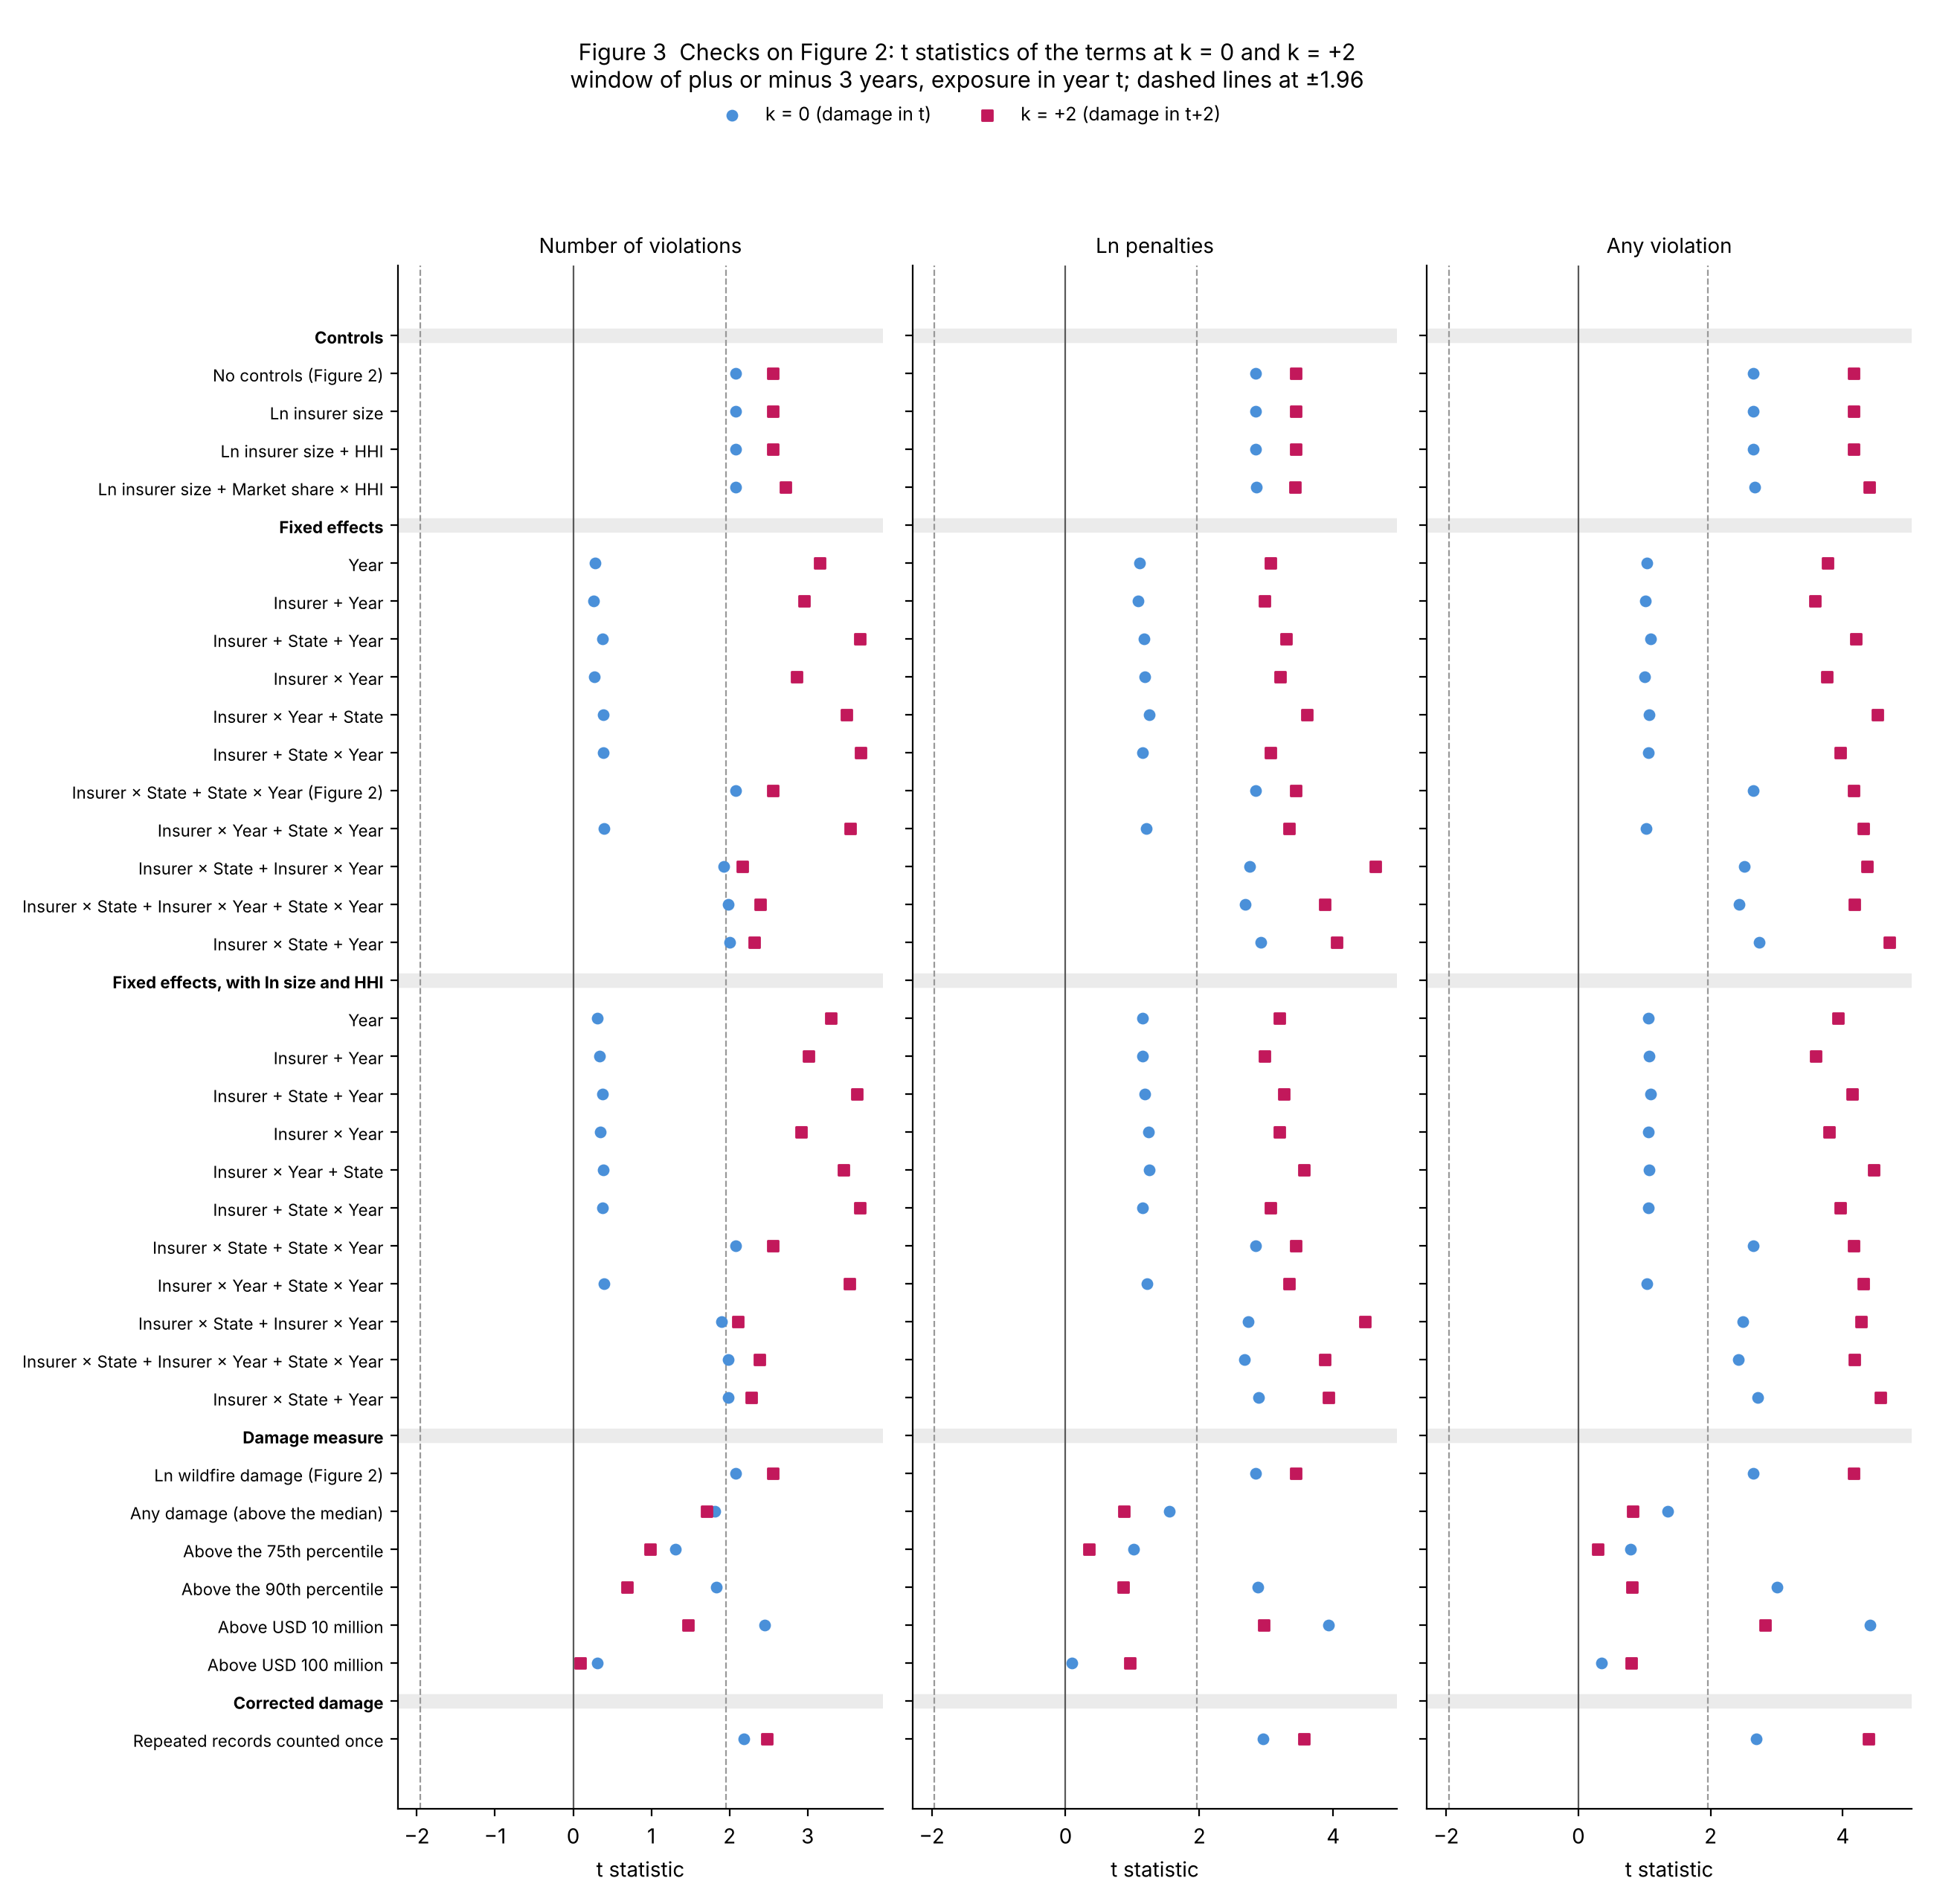

The table this chart was drawn from, first rows:
window, design, dv, N, years, k, term, b, se, p, lo, hi, cond, rank, n_terms, absorbed, check, variant, fe, damage, controls
3, current, count_f1, 9233, 2016-2021, -3.0, x_lag3, -0.1034, 0.1743, 0.5569, -0.4575, 0.2508, 3.364, 7.0, 7.0, , controls, No controls (Figure 2), F7, lndmg_fire, none
3, current, count_f1, 9233, 2016-2021, -2.0, x_lag2, 0.08197, 0.148, 0.5833, -0.2188, 0.3828, 3.364, 7.0, 7.0, , controls, No controls (Figure 2), F7, lndmg_fire, none
3, current, count_f1, 9233, 2016-2021, -1.0, x_lag1, -0.03009, 0.05789, 0.6066, -0.1477, 0.08756, 3.364, 7.0, 7.0, , controls, No controls (Figure 2), F7, lndmg_fire, none
3, current, count_f1, 9233, 2016-2021, 0.0, x_t, 0.1733, 0.0834, 0.04538, 0.003771, 0.3428, 3.364, 7.0, 7.0, , controls, No controls (Figure 2), F7, lndmg_fire, none
3, current, count_f1, 9233, 2016-2021, 1.0, x_lead1, -0.07653, 0.1238, 0.5407, -0.3282, 0.1752, 3.364, 7.0, 7.0, , controls, No controls (Figure 2), F7, lndmg_fire, none
3, current, count_f1, 9233, 2016-2021, 2.0, x_lead2, 0.1194, 0.04669, 0.01518, 0.02451, 0.2143, 3.364, 7.0, 7.0, , controls, No controls (Figure 2), F7, lndmg_fire, none
3, current, count_f1, 9233, 2016-2021, 3.0, x_lead3, 0.05299, 0.1064, 0.6218, -0.1633, 0.2693, 3.364, 7.0, 7.0, , controls, No controls (Figure 2), F7, lndmg_fire, none
3, current, count_f1, 9233, 2016-2021, , expo, 0.7841, 0.8636, 0.3703, , , , , , , controls, No controls (Figure 2), F7, lndmg_fire, none
3, current, count_f1, 9233, 2016-2021, , dmg_k-3, , , , , , , , , 1.0, controls, No controls (Figure 2), F7, lndmg_fire, none
3, current, count_f1, 9233, 2016-2021, , dmg_k-2, , , , , , , , , 1.0, controls, No controls (Figure 2), F7, lndmg_fire, none
3, current, count_f1, 9233, 2016-2021, , dmg_k-1, , , , , , , , , 1.0, controls, No controls (Figure 2), F7, lndmg_fire, none
3, current, count_f1, 9233, 2016-2021, , dmg_k0, , , , , , , , , 1.0, controls, No controls (Figure 2), F7, lndmg_fire, none
3, current, count_f1, 9233, 2016-2021, , dmg_k1, , , , , , , , , 1.0, controls, No controls (Figure 2), F7, lndmg_fire, none
3, current, count_f1, 9233, 2016-2021, , dmg_k2, , , , , , , , , 1.0, controls, No controls (Figure 2), F7, lndmg_fire, none
3, current, count_f1, 9233, 2016-2021, , dmg_k3, , , , , , , , , 1.0, controls, No controls (Figure 2), F7, lndmg_fire, none
3, current, lnpen_f1, 9233, 2016-2021, -3.0, x_lag3, -0.5393, 1.228, 0.6634, -3.036, 1.957, 3.364, 7.0, 7.0, , controls, No controls (Figure 2), F7, lndmg_fire, none
3, current, lnpen_f1, 9233, 2016-2021, -2.0, x_lag2, 0.7591, 0.6916, 0.28, -0.6463, 2.165, 3.364, 7.0, 7.0, , controls, No controls (Figure 2), F7, lndmg_fire, none
3, current, lnpen_f1, 9233, 2016-2021, -1.0, x_lag1, -1.055, 0.5609, 0.06869, -2.194, 0.08536, 3.364, 7.0, 7.0, , controls, No controls (Figure 2), F7, lndmg_fire, none
3, current, lnpen_f1, 9233, 2016-2021, 0.0, x_t, 1.535, 0.5398, 0.007491, 0.4381, 2.632, 3.364, 7.0, 7.0, , controls, No controls (Figure 2), F7, lndmg_fire, none
3, current, lnpen_f1, 9233, 2016-2021, 1.0, x_lead1, -0.3796, 1.02, 0.7121, -2.453, 1.693, 3.364, 7.0, 7.0, , controls, No controls (Figure 2), F7, lndmg_fire, none
3, current, lnpen_f1, 9233, 2016-2021, 2.0, x_lead2, 1.364, 0.3963, 0.001551, 0.5584, 2.169, 3.364, 7.0, 7.0, , controls, No controls (Figure 2), F7, lndmg_fire, none
3, current, lnpen_f1, 9233, 2016-2021, 3.0, x_lead3, -0.09118, 0.2899, 0.7551, -0.6804, 0.498, 3.364, 7.0, 7.0, , controls, No controls (Figure 2), F7, lndmg_fire, none
3, current, lnpen_f1, 9233, 2016-2021, , expo, 0.7403, 6.271, 0.9067, , , , , , , controls, No controls (Figure 2), F7, lndmg_fire, none
3, current, lnpen_f1, 9233, 2016-2021, , dmg_k-3, , , , , , , , , 1.0, controls, No controls (Figure 2), F7, lndmg_fire, none
3, current, lnpen_f1, 9233, 2016-2021, , dmg_k-2, , , , , , , , , 1.0, controls, No controls (Figure 2), F7, lndmg_fire, none
3, current, lnpen_f1, 9233, 2016-2021, , dmg_k-1, , , , , , , , , 1.0, controls, No controls (Figure 2), F7, lndmg_fire, none
3, current, lnpen_f1, 9233, 2016-2021, , dmg_k0, , , , , , , , , 1.0, controls, No controls (Figure 2), F7, lndmg_fire, none
3, current, lnpen_f1, 9233, 2016-2021, , dmg_k1, , , , , , , , , 1.0, controls, No controls (Figure 2), F7, lndmg_fire, none
3, current, lnpen_f1, 9233, 2016-2021, , dmg_k2, , , , , , , , , 1.0, controls, No controls (Figure 2), F7, lndmg_fire, none
3, current, lnpen_f1, 9233, 2016-2021, , dmg_k3, , , , , , , , , 1.0, controls, No controls (Figure 2), F7, lndmg_fire, none
3, current, any_f1, 9233, 2016-2021, -3.0, x_lag3, -0.06055, 0.1248, 0.6308, -0.3142, 0.1932, 3.364, 7.0, 7.0, , controls, No controls (Figure 2), F7, lndmg_fire, none
3, current, any_f1, 9233, 2016-2021, -2.0, x_lag2, 0.0611, 0.07176, 0.4005, -0.08474, 0.2069, 3.364, 7.0, 7.0, , controls, No controls (Figure 2), F7, lndmg_fire, none
3, current, any_f1, 9233, 2016-2021, -1.0, x_lag1, -0.0846, 0.03778, 0.03177, -0.1614, -0.007829, 3.364, 7.0, 7.0, , controls, No controls (Figure 2), F7, lndmg_fire, none
3, current, any_f1, 9233, 2016-2021, 0.0, x_t, 0.129, 0.04885, 0.01238, 0.02977, 0.2283, 3.364, 7.0, 7.0, , controls, No controls (Figure 2), F7, lndmg_fire, none
3, current, any_f1, 9233, 2016-2021, 1.0, x_lead1, -0.03594, 0.09666, 0.7123, -0.2324, 0.1605, 3.364, 7.0, 7.0, , controls, No controls (Figure 2), F7, lndmg_fire, none
3, current, any_f1, 9233, 2016-2021, 2.0, x_lead2, 0.09682, 0.02325, 0.000202, 0.04956, 0.1441, 3.364, 7.0, 7.0, , controls, No controls (Figure 2), F7, lndmg_fire, none
3, current, any_f1, 9233, 2016-2021, 3.0, x_lead3, -0.02412, 0.02409, 0.3238, -0.07307, 0.02483, 3.364, 7.0, 7.0, , controls, No controls (Figure 2), F7, lndmg_fire, none
3, current, any_f1, 9233, 2016-2021, , expo, 0.1858, 0.5403, 0.7331, , , , , , , controls, No controls (Figure 2), F7, lndmg_fire, none
3, current, any_f1, 9233, 2016-2021, , dmg_k-3, , , , , , , , , 1.0, controls, No controls (Figure 2), F7, lndmg_fire, none
3, current, any_f1, 9233, 2016-2021, , dmg_k-2, , , , , , , , , 1.0, controls, No controls (Figure 2), F7, lndmg_fire, none
3, current, any_f1, 9233, 2016-2021, , dmg_k-1, , , , , , , , , 1.0, controls, No controls (Figure 2), F7, lndmg_fire, none
3, current, any_f1, 9233, 2016-2021, , dmg_k0, , , , , , , , , 1.0, controls, No controls (Figure 2), F7, lndmg_fire, none
3, current, any_f1, 9233, 2016-2021, , dmg_k1, , , , , , , , , 1.0, controls, No controls (Figure 2), F7, lndmg_fire, none
3, current, any_f1, 9233, 2016-2021, , dmg_k2, , , , , , , , , 1.0, controls, No controls (Figure 2), F7, lndmg_fire, none
3, current, any_f1, 9233, 2016-2021, , dmg_k3, , , , , , , , , 1.0, controls, No controls (Figure 2), F7, lndmg_fire, none
3, base, count_f1, 9120, 2016-2021, -3.0, x_lag3, -0.1028, 0.15, 0.4979, -0.4078, 0.2023, 3.388, 7.0, 7.0, , controls, No controls (Figure 2), F7, lndmg_fire, none
3, base, count_f1, 9120, 2016-2021, -2.0, x_lag2, 0.06977, 0.1333, 0.6043, -0.2015, 0.3411, 3.388, 7.0, 7.0, , controls, No controls (Figure 2), F7, lndmg_fire, none
3, base, count_f1, 9120, 2016-2021, -1.0, x_lag1, -0.04523, 0.0549, 0.416, -0.1569, 0.06647, 3.388, 7.0, 7.0, , controls, No controls (Figure 2), F7, lndmg_fire, none
3, base, count_f1, 9120, 2016-2021, 0.0, x_t, 0.1518, 0.08182, 0.07253, -0.01468, 0.3182, 3.388, 7.0, 7.0, , controls, No controls (Figure 2), F7, lndmg_fire, none
3, base, count_f1, 9120, 2016-2021, 1.0, x_lead1, -0.07668, 0.1133, 0.5033, -0.3072, 0.1539, 3.388, 7.0, 7.0, , controls, No controls (Figure 2), F7, lndmg_fire, none
3, base, count_f1, 9120, 2016-2021, 2.0, x_lead2, 0.08736, 0.04821, 0.07911, -0.01073, 0.1855, 3.388, 7.0, 7.0, , controls, No controls (Figure 2), F7, lndmg_fire, none
3, base, count_f1, 9120, 2016-2021, 3.0, x_lead3, 0.01085, 0.1003, 0.9145, -0.1932, 0.2149, 3.388, 7.0, 7.0, , controls, No controls (Figure 2), F7, lndmg_fire, none
3, base, count_f1, 9120, 2016-2021, , expo, , , , , , , , , 1.0, controls, No controls (Figure 2), F7, lndmg_fire, none
3, base, count_f1, 9120, 2016-2021, , dmg_k-3, , , , , , , , , 1.0, controls, No controls (Figure 2), F7, lndmg_fire, none
3, base, count_f1, 9120, 2016-2021, , dmg_k-2, , , , , , , , , 1.0, controls, No controls (Figure 2), F7, lndmg_fire, none
3, base, count_f1, 9120, 2016-2021, , dmg_k-1, , , , , , , , , 1.0, controls, No controls (Figure 2), F7, lndmg_fire, none
3, base, count_f1, 9120, 2016-2021, , dmg_k0, , , , , , , , , 1.0, controls, No controls (Figure 2), F7, lndmg_fire, none
3, base, count_f1, 9120, 2016-2021, , dmg_k1, , , , , , , , , 1.0, controls, No controls (Figure 2), F7, lndmg_fire, none
3, base, count_f1, 9120, 2016-2021, , dmg_k2, , , , , , , , , 1.0, controls, No controls (Figure 2), F7, lndmg_fire, none
3, base, count_f1, 9120, 2016-2021, , dmg_k3, , , , , , , , , 1.0, controls, No controls (Figure 2), F7, lndmg_fire, none
... 5,412 more rows
